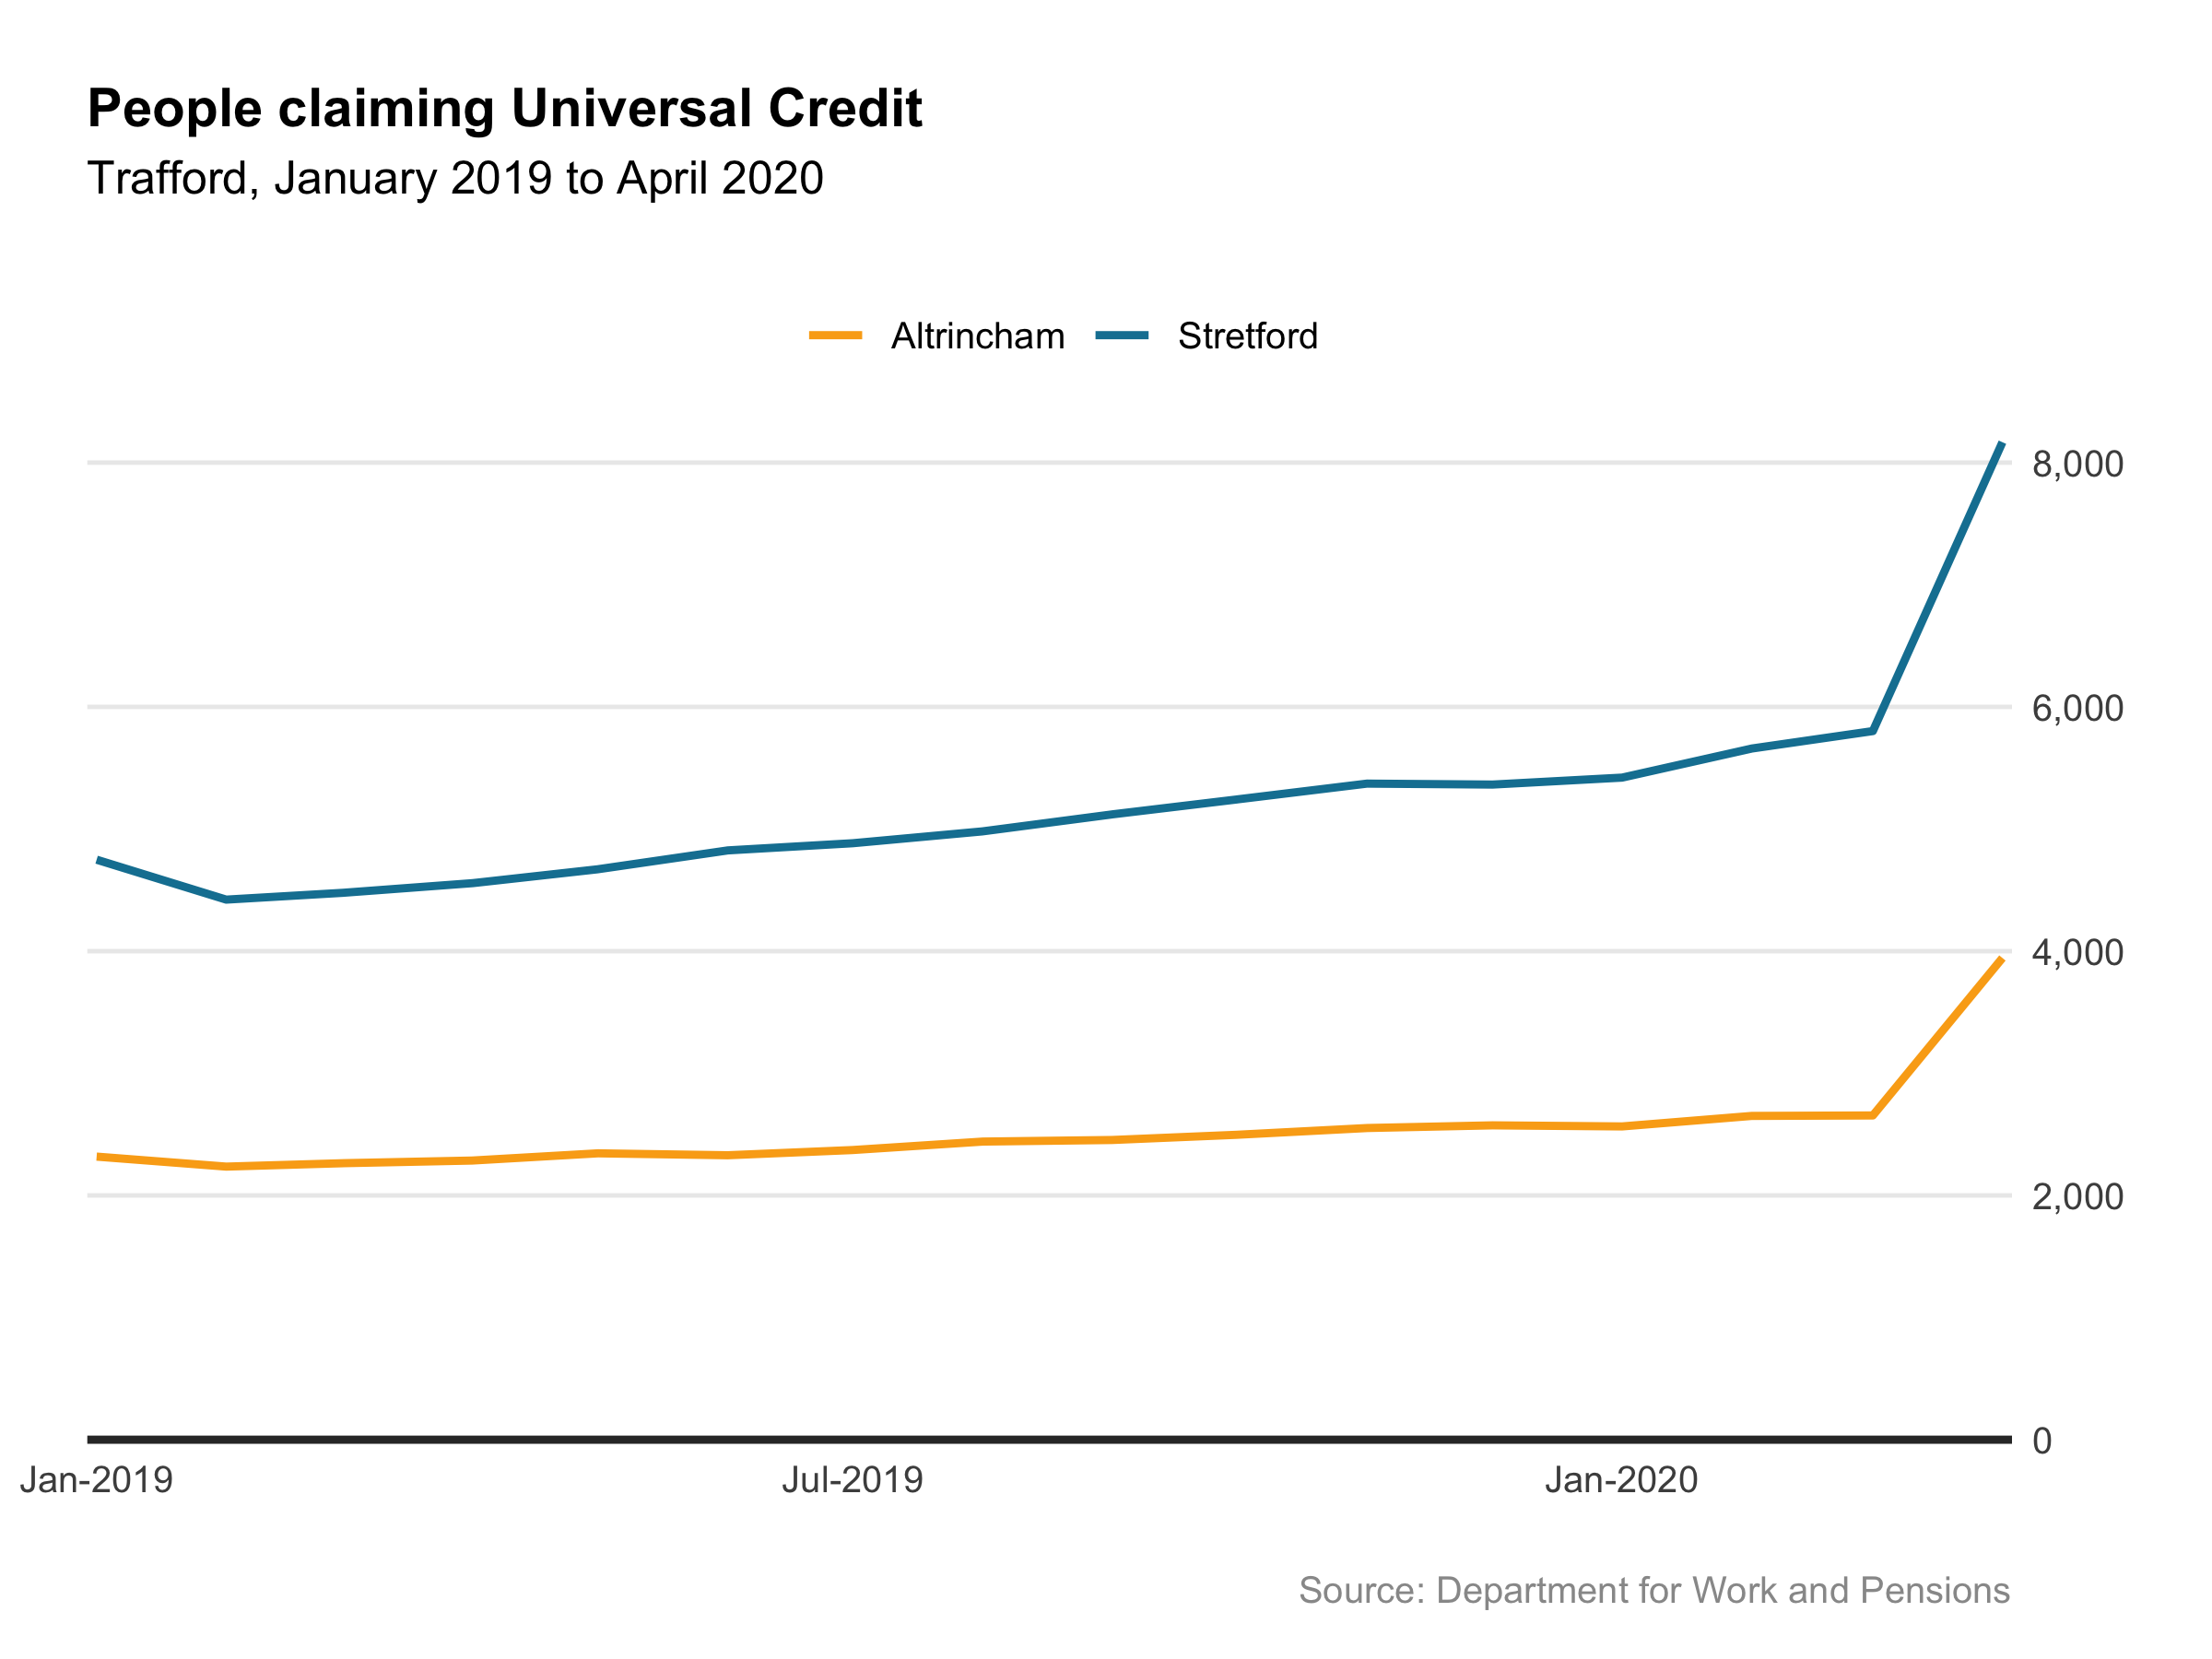

The script that saved this image:
library(tidyverse) ; library(scales)

df <- read_csv("../universal_credit.csv") %>% 
  pivot_longer(-Month, names_to = "JobcentrePlus", values_to = "n")

ggplot(df, aes(x = Month, y = n, colour = JobcentrePlus)) +
  geom_line(size = 1) +
  geom_hline(yintercept = 0, size = 1, colour="#333333") +
  scale_colour_manual(values = c("#FAAB18", "#1380A1")) +
  scale_x_date(expand = c(0.005, 0.005), date_labels = "%b-%Y") +
  scale_y_continuous(expand = c(0.005, 0.005), labels = comma, position = "right") +
  labs(x = NULL, y = NULL,
       title = "People claiming Universal Credit",
       subtitle = paste0("Trafford, ", format(min(df$Month), "%B %Y"), " to ", format(max(df$Month), "%B %Y")),
       caption = "Source: Department for Work and Pensions",
       colour = NULL) +
    theme_minimal() +
    theme(plot.margin = unit(rep(0.5, 4), "cm"),
          panel.grid.major.x = element_blank(),
          panel.grid.minor = element_blank(),
          plot.title.position = "plot",
          plot.title = element_text(size = 14, face = "bold"),
          plot.subtitle = element_text(size = 12, margin = margin(b = 20)),
          plot.caption = element_text(colour = "grey60", margin = margin(t = 20, b = -10)),
          legend.position = "top")

ggsave("universal_credit.png", width = 8, height = 6, dpi = 300)
